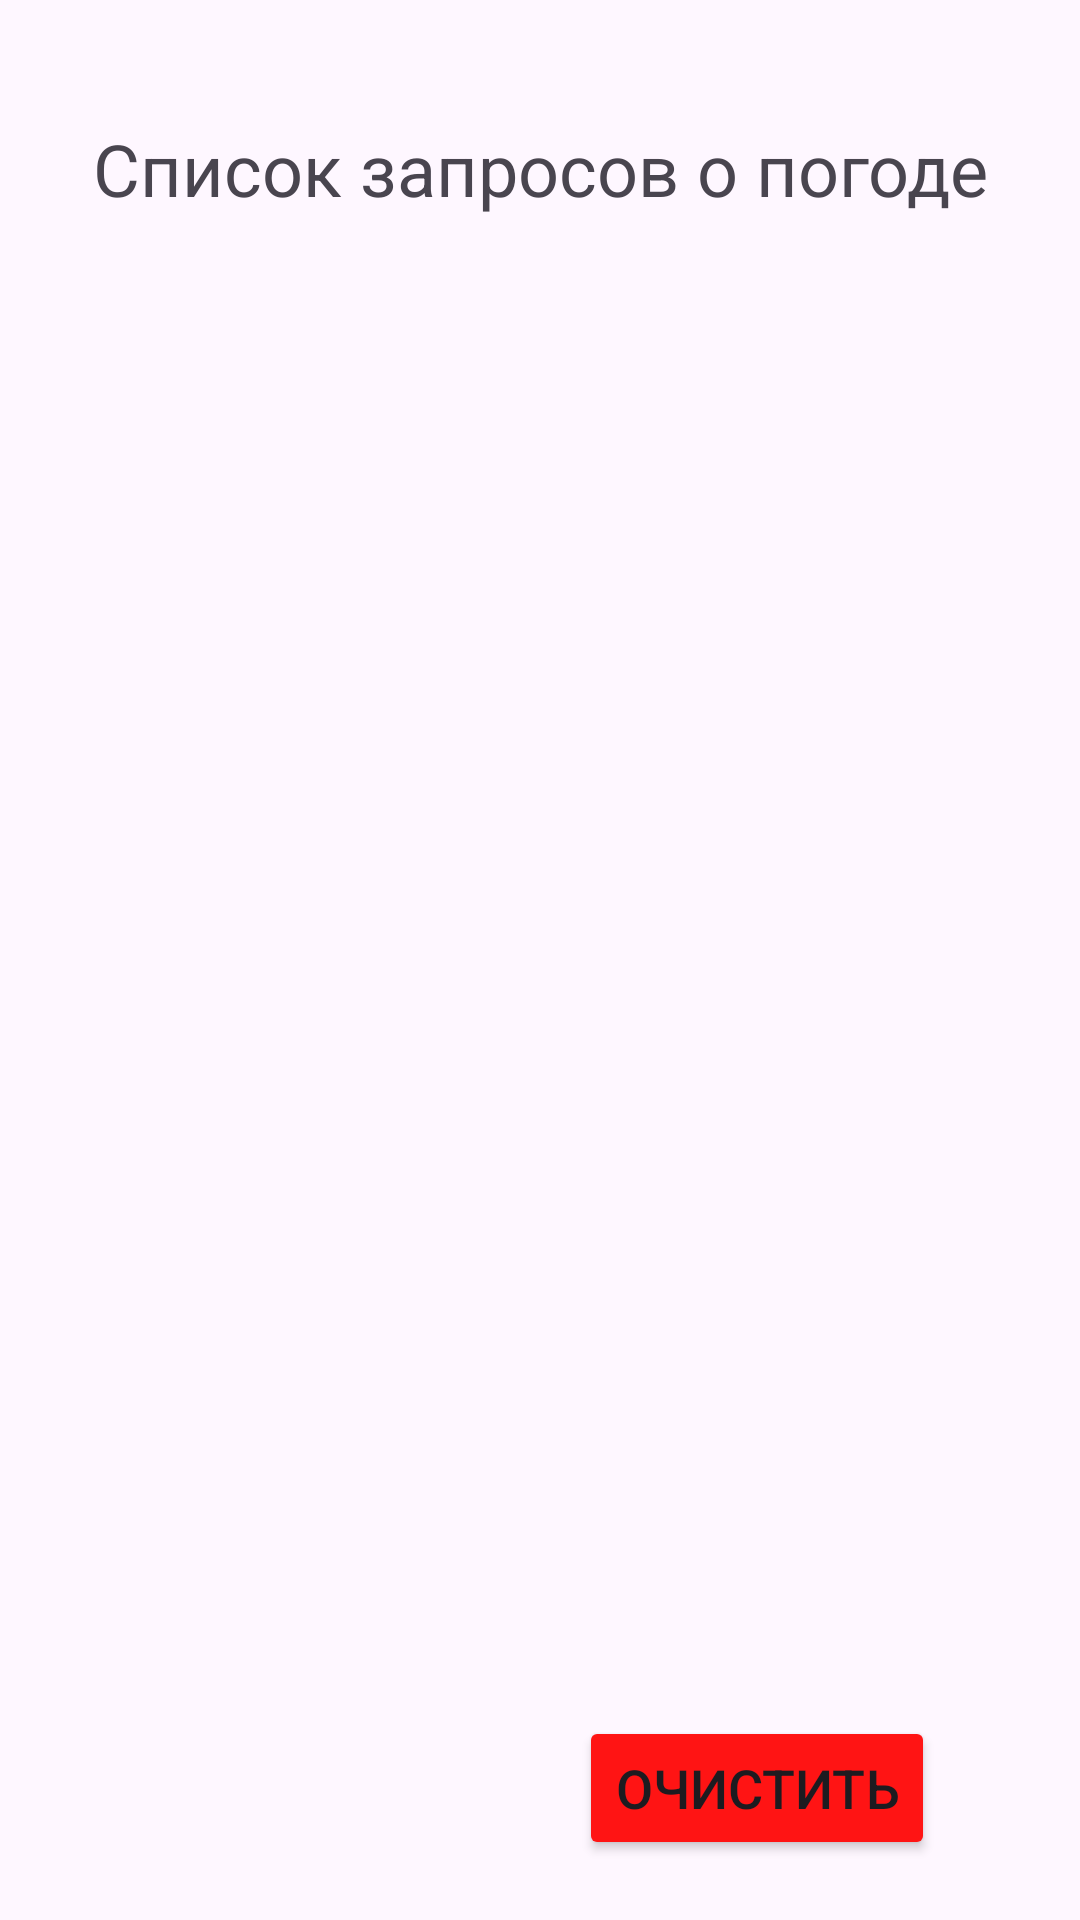

The Android layout XML behind this screen, and the referenced resources:
<!-- AndroidManifest.xml: application theme Theme.TestTaskWeatherInformation -->
<!-- res/layout/fragment_information_list.xml -->
<?xml version="1.0" encoding="utf-8"?>
<androidx.constraintlayout.widget.ConstraintLayout xmlns:android="http://schemas.android.com/apk/res/android"
    android:layout_width="match_parent"
    android:layout_height="match_parent"
    android:background="@drawable/sky2"
    xmlns:app="http://schemas.android.com/apk/res-auto">

    <TextView
        android:id="@+id/information_list_title"
        android:layout_width="wrap_content"
        android:layout_height="wrap_content"
        android:text="Список запросов о погоде"
        android:textSize="24sp"
        android:layout_marginTop="40dp"
        app:layout_constraintStart_toStartOf="parent"
        app:layout_constraintEnd_toEndOf="parent"
        app:layout_constraintTop_toTopOf="parent"
        />

    <androidx.recyclerview.widget.RecyclerView
        android:id="@+id/information_list_recycler"
        android:layout_width="0dp"
        android:layout_height="0dp"
        android:layout_marginTop="50dp"
        android:layout_marginBottom="20dp"
        app:layout_constraintStart_toStartOf="parent"
        app:layout_constraintEnd_toEndOf="parent"
        app:layout_constraintTop_toBottomOf="@id/information_list_title"
        app:layout_constraintBottom_toTopOf="@id/information_clear" />

    <Button
        android:id="@+id/information_clear"
        android:layout_width="wrap_content"
        android:layout_height="wrap_content"
        android:layout_marginBottom="20dp"
        android:text="очистить"
        android:textSize="18sp"
        android:backgroundTint="@color/red"
        app:layout_constraintHorizontal_bias="0.8"
        app:layout_constraintStart_toStartOf="parent"
        app:layout_constraintEnd_toEndOf="parent"
        app:layout_constraintBottom_toBottomOf="parent" />
</androidx.constraintlayout.widget.ConstraintLayout>
<!-- resources referenced by this layout -->
<resources>
  <color name="red">#FF1414</color>
  <style name="Theme.TestTaskWeatherInformation" parent="Base.Theme.TestTaskWeatherInformation" />
  <style name="Base.Theme.TestTaskWeatherInformation" parent="Theme.Material3.DayNight.NoActionBar">
          
          
      </style>
</resources>
